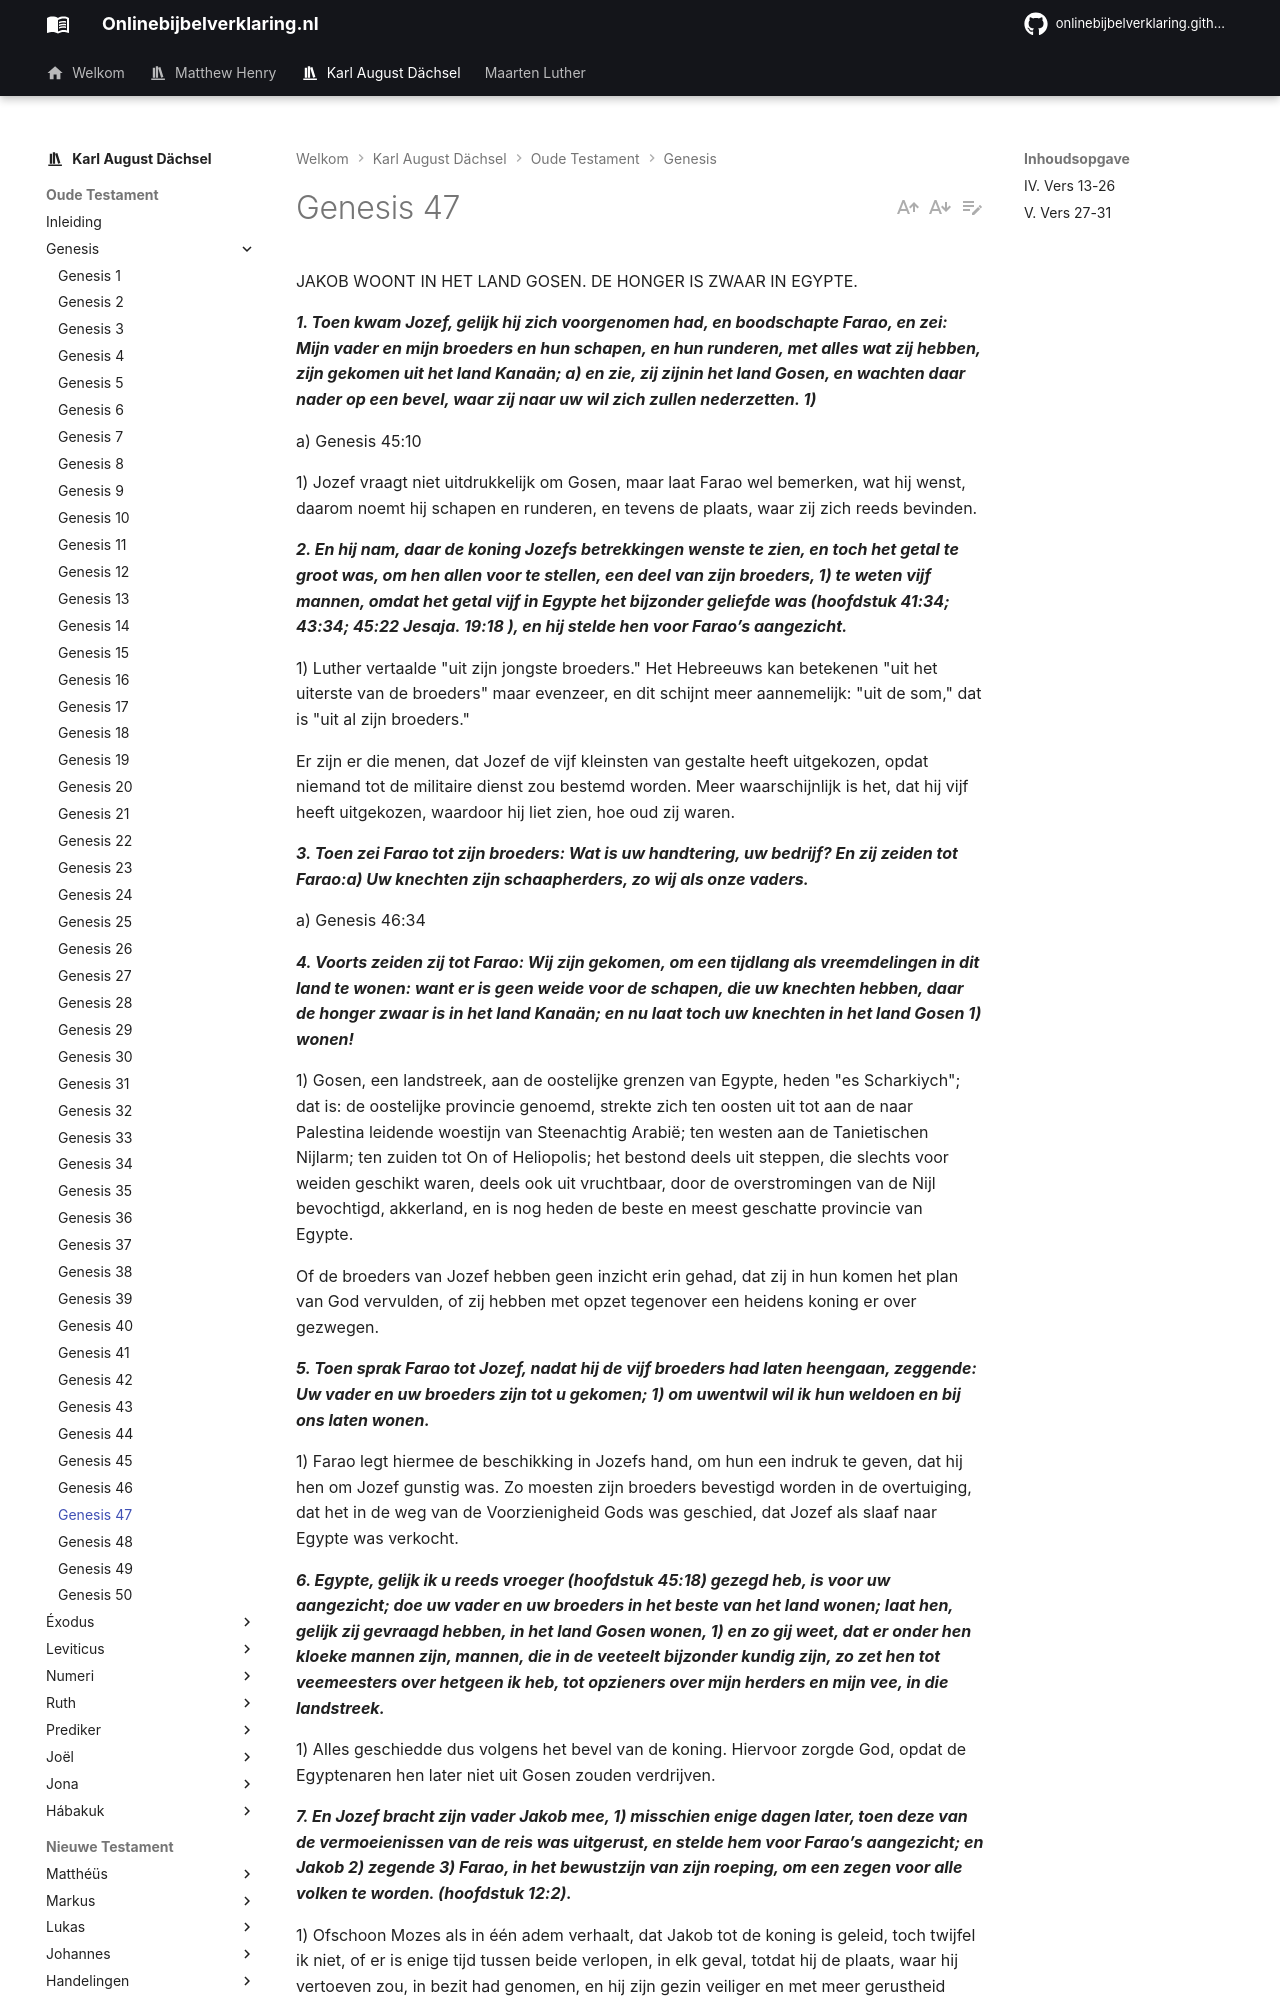

repository: onlinebijbelverklaring/onlinebijbelverklaring.github.io · page: karlaugustdachsel/Genesis/Genesis47/index.html · generator: mkdocs

JAKOB WOONT IN HET LAND GOSEN. DE HONGER IS ZWAAR IN EGYPTE.

***1. Toen kwam Jozef, gelijk hij zich voorgenomen had, en boodschapte Farao, en zei: Mijn vader en mijn broeders en hun schapen, en hun runderen, met alles wat zij hebben, zijn gekomen uit het land Kanaän; a) en zie, zij zijnin het land Gosen, en wachten daar nader op een bevel, waar zij naar uw wil zich zullen nederzetten. 1)***

a) Genesis 45:10

1) Jozef vraagt niet uitdrukkelijk om Gosen, maar laat Farao wel bemerken, wat hij wenst, daarom noemt hij schapen en runderen, en tevens de plaats, waar zij zich reeds bevinden.

***2. En hij nam, daar de koning Jozefs betrekkingen wenste te zien, en toch het getal te groot was, om hen allen voor te stellen, een deel van zijn broeders, 1) te weten vijf mannen, omdat het getal vijf in Egypte het bijzonder geliefde was (hoofdstuk 41:34; 43:34; 45:22 Jesaja. 19:18 ), en hij stelde hen voor Farao’s aangezicht.***

1) Luther vertaalde "uit zijn jongste broeders." Het Hebreeuws kan betekenen "uit het uiterste van de broeders" maar evenzeer, en dit schijnt meer aannemelijk: "uit de som," dat is "uit al zijn broeders."

Er zijn er die menen, dat Jozef de vijf kleinsten van gestalte heeft uitgekozen, opdat niemand tot de militaire dienst zou bestemd worden. Meer waarschijnlijk is het, dat hij vijf heeft uitgekozen, waardoor hij liet zien, hoe oud zij waren.

***3. Toen zei Farao tot zijn broeders: Wat is uw handtering, uw bedrijf? En zij zeiden tot Farao:a) Uw knechten zijn schaapherders, zo wij als onze vaders.***

a) Genesis 46:34

***4. Voorts zeiden zij tot Farao: Wij zijn gekomen, om een tijdlang als vreemdelingen in dit land te wonen: want er is geen weide voor de schapen, die uw knechten hebben, daar de honger zwaar is in het land Kanaän; en nu laat toch uw knechten in het land Gosen 1) wonen!***

1) Gosen, een landstreek, aan de oostelijke grenzen van Egypte, heden "es Scharkiych"; dat is: de oostelijke provincie genoemd, strekte zich ten oosten uit tot aan de naar Palestina leidende woestijn van Steenachtig Arabië; ten westen aan de Tanietischen Nijlarm; ten zuiden tot On of Heliopolis; het bestond deels uit steppen, die slechts voor weiden geschikt waren, deels ook uit vruchtbaar, door de overstromingen van de Nijl bevochtigd, akkerland, en is nog heden de beste en meest geschatte provincie van Egypte.

Of de broeders van Jozef hebben geen inzicht erin gehad, dat zij in hun komen het plan van God vervulden, of zij hebben met opzet tegenover een heidens koning er over gezwegen.

***5. Toen sprak Farao tot Jozef, nadat hij de vijf broeders had laten heengaan, zeggende: Uw vader en uw broeders zijn tot u gekomen; 1) om uwentwil wil ik hun weldoen en bij ons laten wonen.***

1) Farao legt hiermee de beschikking in Jozefs hand, om hun een indruk te geven, dat hij hen om Jozef gunstig was. Zo moesten zijn broeders bevestigd worden in de overtuiging, dat het in de weg van de Voorzienigheid Gods was geschied, dat Jozef als slaaf naar Egypte was verkocht.

***6. Egypte, gelijk ik u reeds vroeger (hoofdstuk 45:18) gezegd heb, is voor uw aangezicht; doe uw vader en uw broeders in het beste van het land wonen; laat hen, gelijk zij gevraagd hebben, in het land Gosen wonen, 1) en zo gij weet, dat er onder hen kloeke mannen zijn, mannen, die in de veeteelt bijzonder kundig zijn, zo zet hen tot veemeesters over hetgeen ik heb, tot opzieners over mijn herders en mijn vee, in die landstreek.***

1) Alles geschiedde dus volgens het bevel van de koning. Hiervoor zorgde God, opdat de Egyptenaren hen later niet uit Gosen zouden verdrijven.

***7. En Jozef bracht zijn vader Jakob mee, 1) misschien enige dagen later, toen deze van de vermoeienissen van de reis was uitgerust, en stelde hem voor Farao’s aangezicht; en Jakob 2) zegende 3) Farao, in het bewustzijn van zijn roeping, om een zegen voor alle volken te worden. (hoofdstuk 12:2).***

1) Ofschoon Mozes als in één adem verhaalt, dat Jakob tot de koning is geleid, toch twijfel ik niet, of er is enige tijd tussen beide verlopen, in elk geval, totdat hij de plaats, waar hij vertoeven zou, in bezit had genomen, en hij zijn gezin veiliger en met meer gerustheid achterliet, en zodra hij zelf een weinig van de vermoeienis van de reis was bekomen. Dat hij nu zegt, dat hij Farao gezegend heeft, met dit woord duidt Mozes geen gewone of algemene begroeting aan, maar een vroom en heilig gebed van de dienstknecht van God. Want de kinderen van deze eeuw begroeten koningen en vorsten uit eer, maar zij verheffen zich niet tot God. Met Jakob was het anders, die zijn vrome ijver heeft verbonden met de burgerlijke beleefdheid, om het heil van de koning God aan te bevelen.

2) Kroon tegenover kroon; de gouden kroon op Farao’s, de zilveren van grijze haar op Jakobs hoofd!.
